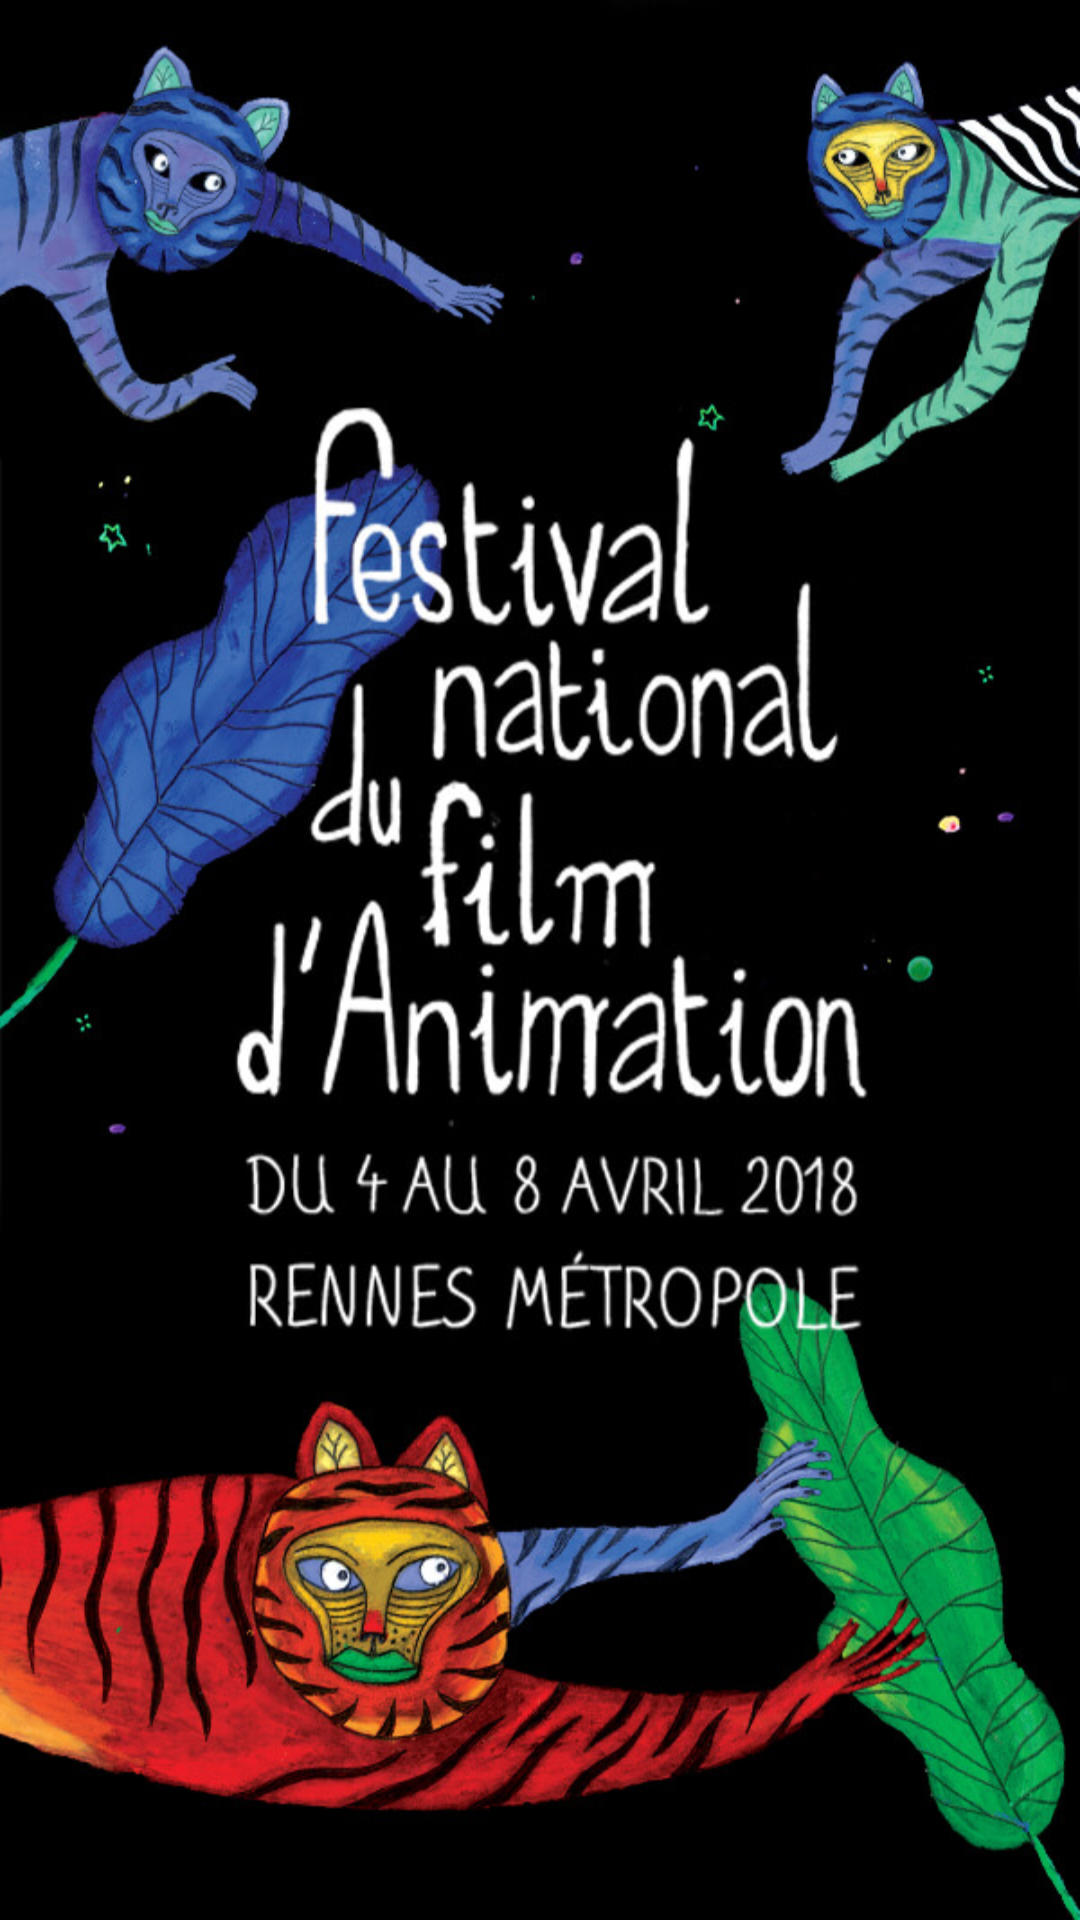

Android layout source for this screen:
<!-- AndroidManifest.xml: application theme AppTheme -->
<!-- res/layout/activity_splash.xml -->
<?xml version="1.0" encoding="utf-8"?>
<android.support.v7.widget.FitWindowsFrameLayout
    xmlns:android="http://schemas.android.com/apk/res/android"
    android:layout_width="match_parent"
    android:layout_height="match_parent">

    <ImageView
        android:layout_width="match_parent"
        android:layout_height="wrap_content"
        android:layout_alignParentTop="true"
        android:layout_centerHorizontal="true"
        android:contentDescription="Festival du cinéma d'animation"
        android:scaleType="fitXY"
        android:src="@drawable/splashscreen" />


</android.support.v7.widget.FitWindowsFrameLayout>
<!-- resources referenced by this layout -->
<resources>
  <!-- drawable splashscreen: jpg bitmap (drawable, 147037 bytes) -->
  <style name="AppTheme" parent="BaseAppTheme" />
  <style name="BaseAppTheme" parent="Theme.AppCompat.Light.NoActionBar">
          
          <item name="colorPrimary">@color/colorPrimary</item>
          <item name="colorPrimaryDark">@color/colorPrimaryDark</item>
          <item name="colorAccent">@color/colorAccent</item>
          <item name="android:windowBackground">@color/white</item>
      </style>
  <color name="colorPrimary">#3F51B5</color>
  <color name="colorPrimaryDark">#303F9F</color>
  <color name="colorAccent">#FF4081</color>
  <color name="white">#FFFFFF</color>
</resources>
